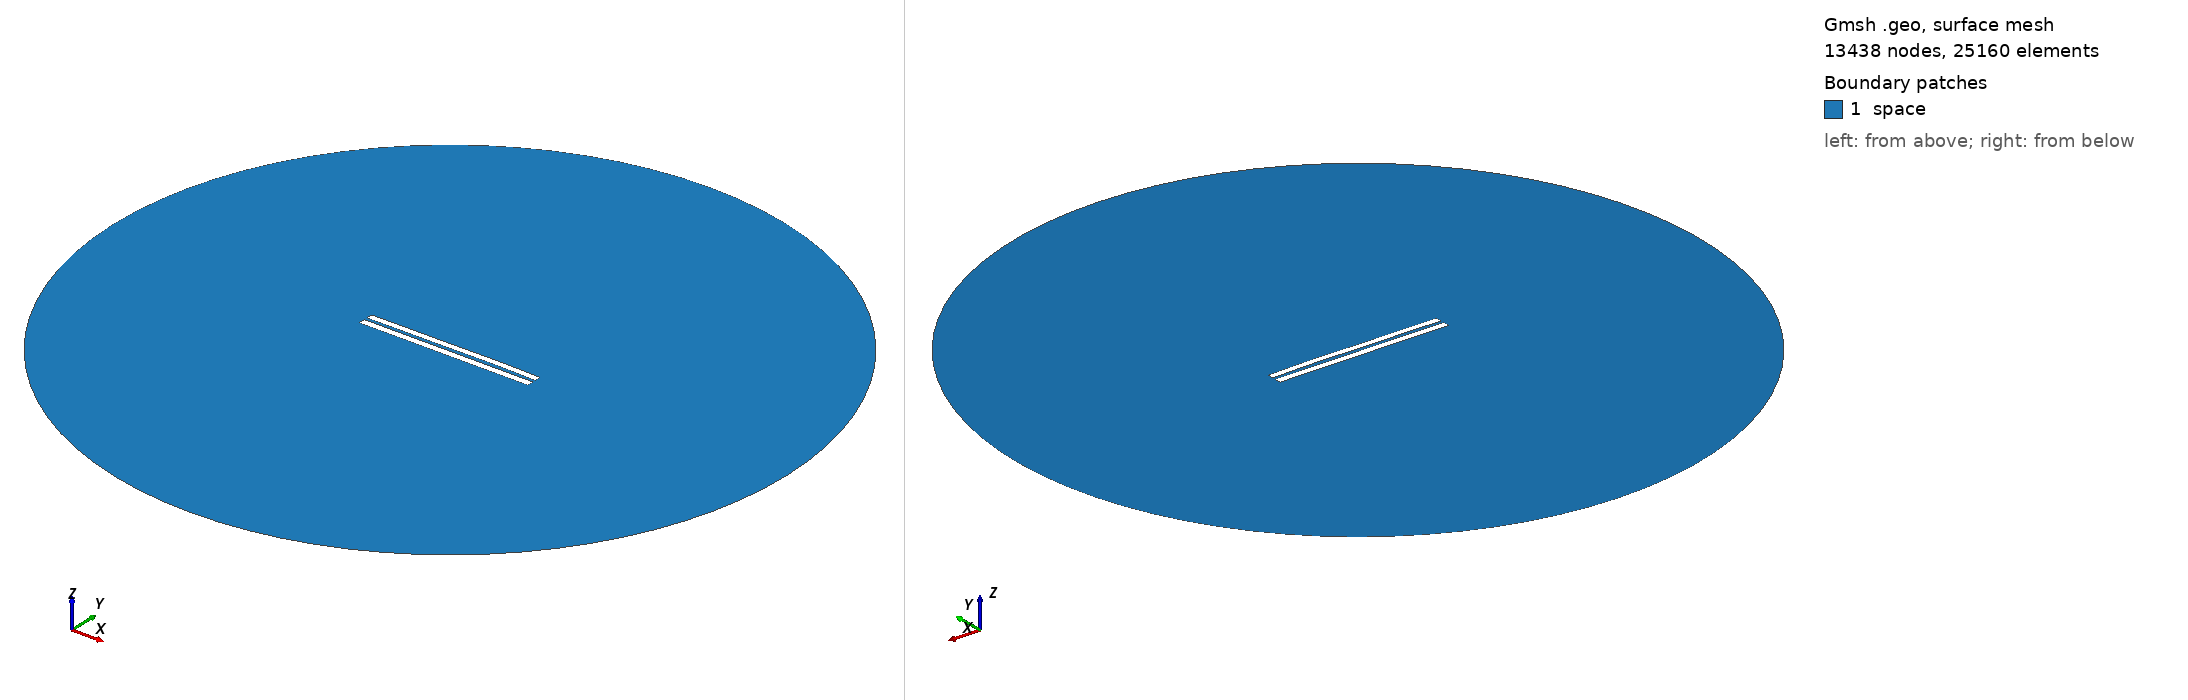

Gmsh geometry script, surface-meshed: 13438 nodes, 25160 surface elements. Boundary patches (legend numbers): 1 space. Left view from above one corner, right view from below the opposite corner. Legend entries are the model's physical surfaces. The drawing asked Gmsh for element sizes between 1% and 20% of the model's largest extent; the script's own settings can give other sizes.

=== 4359.geo (drawn) ===
//---------------------------------------
// Geometry kernel
//---------------------------------------

SetFactory("OpenCASCADE");



//---------------------------------------
// Parameters of the geometry
//---------------------------------------

// Overetch of the upper plate
overetch = 0.125;

// Distance between the plates
distance = 1.75;

// Discretization over the x axis (for the deformation)
nx = 50; 

// Length of the plate
L = 100 - overetch; 

// Number of modes
n = 4; 

// 1st mode coefficient
coeff(1) = 0.15;
beta(1) = 0.596864 * 3.1415926535 / L;

// 2nd mode coefficient
coeff(2) = 0.15;
beta(2) = 1.49418 * 3.1415926535 / L;

// 3rd mode coefficient
coeff(3) = -0.075;
beta(3) = 2.50025 * 3.1415926535 / L;

// 4th mode coefficient
coeff(4) = 0.07499999999999998;
beta(4) = 3.49999 * 3.1415926535 / L;



//---------------------------------------
// Upper plate (deformed rectangle)
//---------------------------------------

// Coordiantes of the upper plate
xmin = -50;
xmax = 50 - overetch;

// Height of the upper plate
yheight = 4 - 2 * overetch;

// Indexes of the points
UpperID[] = {};
LowerID[] = {};
LeftID[] = {};
RightID[] = {};

// Point index
p = 1;

// Horizontal edges
For i In {1:nx}
    x = xmin + (i-1)*(xmax - xmin)/(nx-1);

    y_bottom = distance / 2 + overetch;
    For j In {1:n}
        C = (Cosh(beta(j)*L) + Cos(beta(j)*L)) / (Sinh(beta(j)*L) + Sin(beta(j)*L));
        y_bottom  = y_bottom + coeff(j) * (Cosh(beta(j)*(x+50)) - Cos(beta(j)*(x+50)) - C * (Sinh(beta(j)*(x+50)) - Sin(beta(j)*(x+50))));
    EndFor

    y_top = y_bottom + yheight;

    Point(p) = {x, y_top, 0, 1.0};
    UpperID[i] = p;
    p = p + 1;

    Point(p) = {x, y_bottom, 0, 1.0};
    LowerID[i] = p;
    p = p + 1;
EndFor

// Create point lists
UpperPts[] = {}; LowerPts[] = {};
For i In {1:nx}
  UpperPts[] += {UpperID[i]};
  LowerPts[] += {LowerID[i]};
EndFor

// Build splines
Spline(1) = {UpperPts[]};
Spline(2) = {LowerPts[]};
Line(3) = {LowerPts[nx-1], UpperPts[nx-1]};
Line(4) = {LowerPts[0], UpperPts[0]};

// Build the plane surface
Curve Loop(1) = {2, 3, -1, -4};
Plane Surface(1) = {1};



//---------------------------------------
// Lower plate (rectangle)
//---------------------------------------

// Vertices
Point(1001) = {-50, -1, 0, 1.0};
Point(1002) = { 50, -1, 0, 1.0};
Point(1003) = { 50,  -5, 0, 1.0};
Point(1004) = {-50,  -5, 0, 1.0};

// Edges
Line(5) = {1001, 1002};
Line(6) = {1002, 1003};
Line(7) = {1003, 1004};
Line(8) = {1004, 1001};

// Plane surface
Line Loop(2) = {5, 6, 7, 8};
Plane Surface(2) = {2}; 



//---------------------------------------
// Outer (fictious) boundary
//---------------------------------------

// Points
Point(1005) = {0, 0, 0};       // Center
Point(1006) = {200, 0, 0};     // Start point
Point(1007) = {0, 200, 0};     // 90 degrees
Point(1008) = {-200, 0, 0};    // 180 degrees
Point(1009) = {0, -200, 0};    // 270 degrees

// Circle arcs (each needs start, center, end)
Circle(9) = {1006, 1005, 1007};
Circle(10) = {1007, 1005, 1008};
Circle(11) = {1008, 1005, 1009};
Circle(12) = {1009, 1005, 1006};

// Plane surface for the entire domain
Curve Loop(3) = {9, 10, 11, 12};
Surface(3) = {3};

// Subtract the plates from the whole domain to obtain the actual domain where we want to solve the equations
BooleanDifference{ Surface{3}; Delete; }{ Surface{1}; Surface{2}; Delete; }




//---------------------------------------
// Transfinite Lines/Curves
//---------------------------------------

// Set the number of points on the boundaries
r = 7;

// Plates
Transfinite Curve {1, 2} = 50*r Using Progression 1;
Transfinite Curve {3, 4} = 2*r Using Progression 1;
Transfinite Line {5, 7} = 50*r Using Progression 1;
Transfinite Line {6, 8} = 2*r Using Progression 1;

// Outer boundary
Transfinite Line {9, 10, 11, 12} = 20 Using Progression 1;



//---------------------------------------
// Physical groups
//---------------------------------------                

// Physical curves (boundaries)
Physical Line("force_segment", 10) = {2};
Physical Line("upper_plate", 11) = {1, 3, 4};
Physical Line("lower_plate", 12) = {5, 6, 7, 8};
Physical Line("boundary", 20) = {9, 10, 11, 12};

// Physical Surfaces
Physical Surface("space", 30) = {3};



//---------------------------------------
// 6. Generate the Mesh
//---------------------------------------

// 2D mesh generation
Mesh 2;
